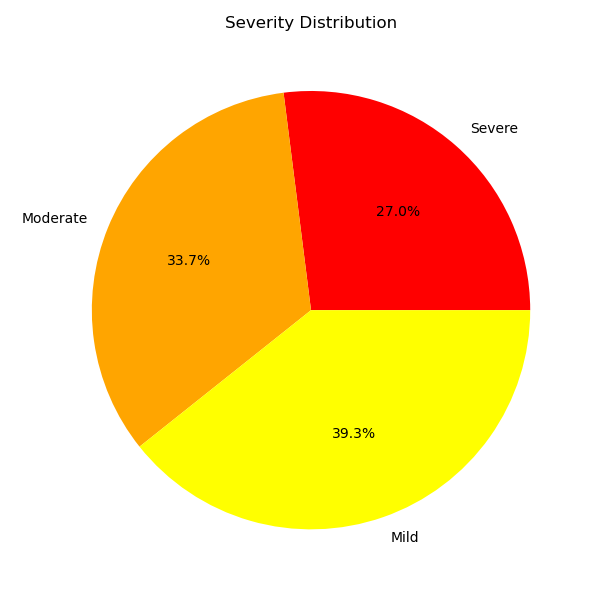

The table this chart was drawn from, first rows:
Severity_Level, Total_Visits
Severe, 270
Moderate, 337
Mild, 393
